Run: headless pygame with SDL's dummy video driver; simulated clock (each Clock.tick advances the game by its frame time, no real sleeping); random seed 0; keys injected as events and as key.get_pressed() state; no mouse input.
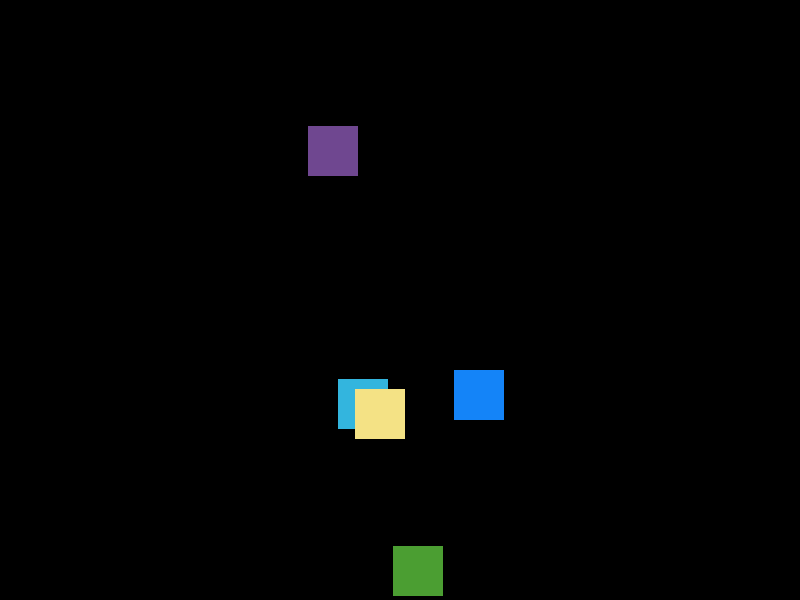
Frame 1 of 4 · flips 1–60 · no input
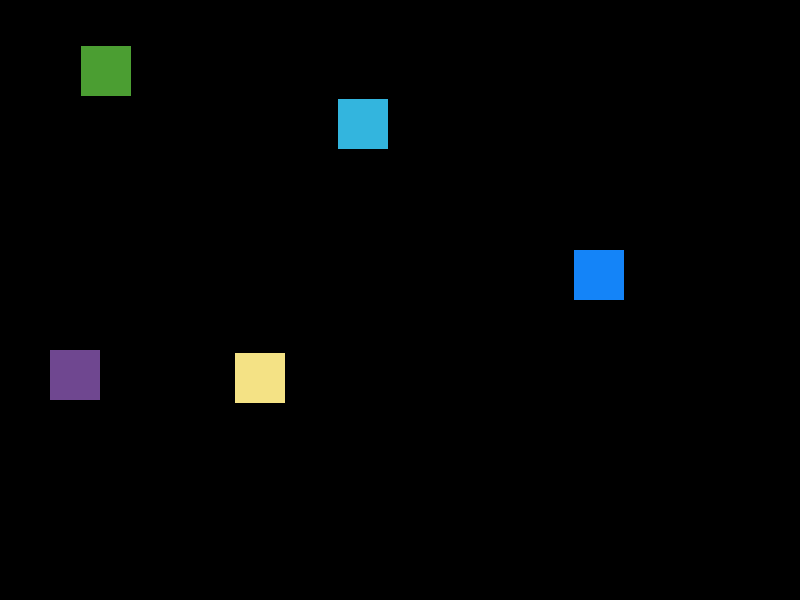
Frame 2 of 4 · flips 61–180 · tapped SPACE, RETURN · held RIGHT (→), D
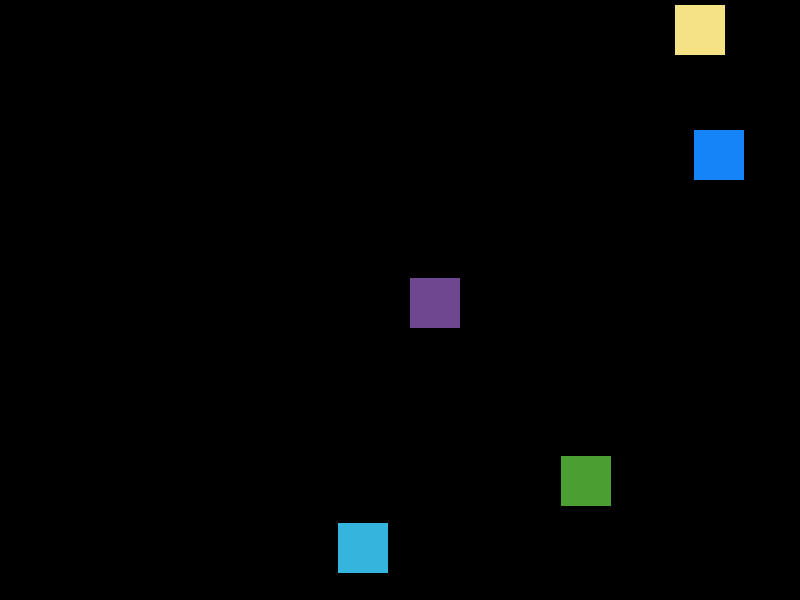
Frame 3 of 4 · flips 181–300 · held DOWN (↓), S
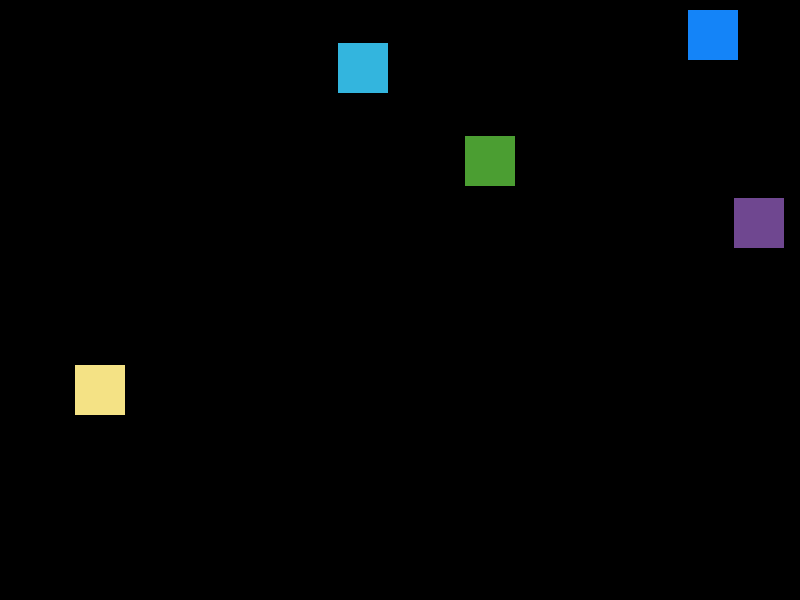
Frame 4 of 4 · flips 301–420 · held LEFT (←), A, UP (↑), W

The pygame program that drew these frames:

import pygame
import random

# Initialize Pygame
pygame.init()

# Set the screen dimensions
screen_width = 800
screen_height = 600

# Create the screen
screen = pygame.display.set_mode((screen_width, screen_height))

# Set the background color
bg_color = (0, 0, 0)

# Create a list to store the objects
objects = []

# Define a class for the objects
class Object:
  def __init__(self, x, y, width, height, color, x_velocity, y_velocity):
    self.x = x
    self.y = y
    self.width = width
    self.height = height
    self.color = color
    self.x_velocity = x_velocity
    self.y_velocity = y_velocity
 
  def update(self):
    # Update the object's position
    self.x += self.x_velocity
    self.y += self.y_velocity
   
    # Keep the object on the screen
    if self.x < 0 or self.x + self.width > screen_width:
      self.x_velocity = -self.x_velocity
    if self.y < 0 or self.y + self.height > screen_height:
      self.y_velocity = -self.y_velocity
 
  def draw(self):
    # Draw the object on the screen
    pygame.draw.rect(screen, self.color, (self.x, self.y, self.width, self.height))

# Create some objects and add them to the list
for i in range(5):
  x = random.randint(0, screen_width - 50)
  y = random.randint(0, screen_height - 50)
  width = 50
  height = 50
  color = (random.randint(0, 255), random.randint(0, 255), random.randint(0, 255))
  x_velocity = random.randint(-5, 5)
  y_velocity = random.randint(-5, 5)
  objects.append(Object(x, y, width, height, color, x_velocity, y_velocity))

# Set the game loop to run at 60 FPS
clock = pygame.time.Clock()

# Run the game loop
while True:
  # Handle events
  for event in pygame.event.get():
    if event.type == pygame.QUIT:
      pygame.quit()
      sys.exit()
 
  # Update the objects
  for obj in objects:
    obj.update()
 
  # Clear the screen
  screen.fill(bg_color)
 
  # Draw the objects
  for obj in objects:
    obj.draw()
 
  # Update the display
  pygame.display.flip()
 
  # Limit the frame rate
  clock.tick(60)
